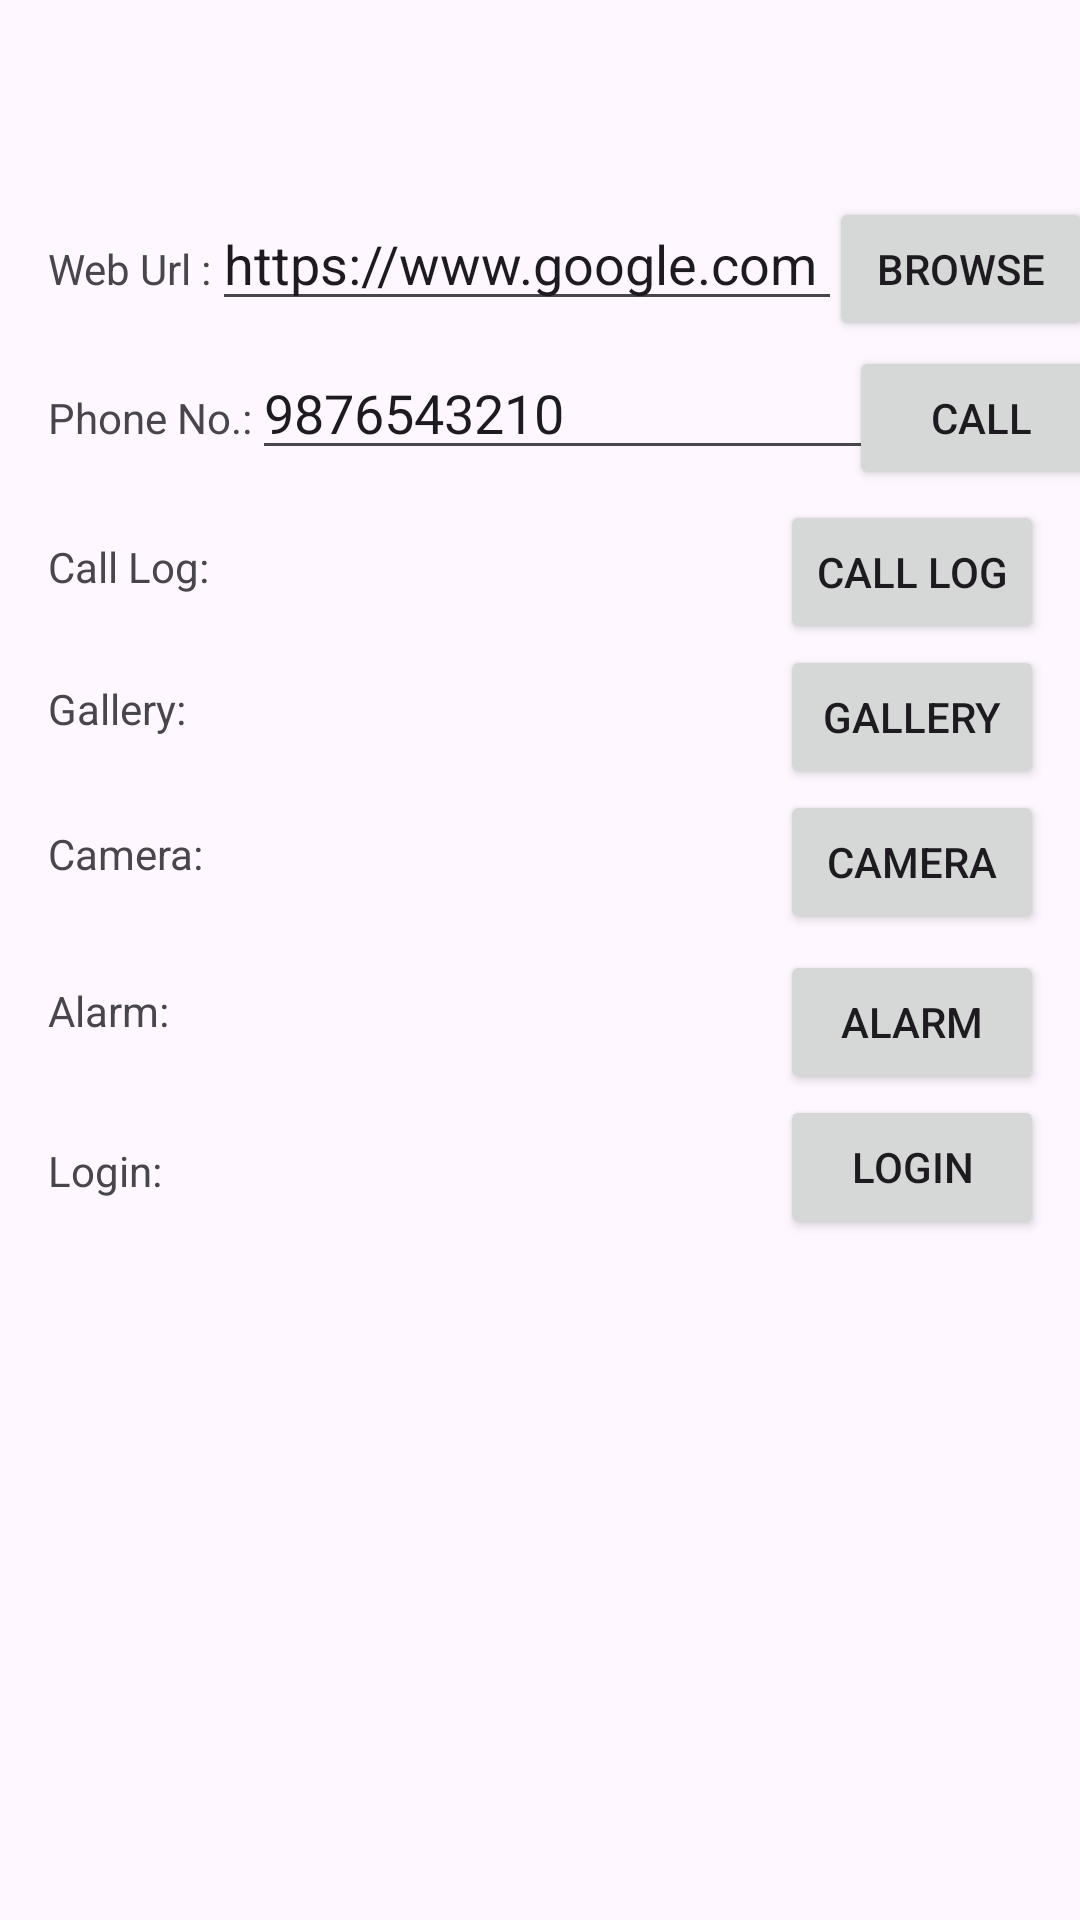

Layout XML and referenced resources for this Android screen:
<!-- AndroidManifest.xml: application theme Theme._24012011119_MAD_Practical3 -->
<!-- res/layout/activity_main.xml -->
<?xml version="1.0" encoding="utf-8"?>
<androidx.constraintlayout.widget.ConstraintLayout xmlns:android="http://schemas.android.com/apk/res/android"
    xmlns:app="http://schemas.android.com/apk/res-auto"
    xmlns:tools="http://schemas.android.com/tools"
    android:id="@+id/main"
    android:layout_width="match_parent"
    android:layout_height="match_parent"
    tools:context=".MainActivity">

    <TextView
        android:id="@+id/tvWebUrl"
        android:layout_width="wrap_content"
        android:layout_height="wrap_content"
        android:layout_marginStart="16dp"
        android:layout_marginTop="80dp"
        android:text="Web Url :"
        app:layout_constraintStart_toStartOf="parent"
        app:layout_constraintTop_toTopOf="parent" />

    <EditText
        android:id="@+id/etWebUrl"
        android:layout_width="wrap_content"
        android:layout_height="wrap_content"
        android:ems="10"
        android:inputType="text"
        android:text="https://www.google.com"
        app:layout_constraintStart_toEndOf="@+id/tvWebUrl"
        app:layout_constraintBaseline_toBaselineOf="@+id/tvWebUrl" />

    <Button
        android:id="@+id/btn_Browse"
        android:layout_width="wrap_content"
        android:layout_height="wrap_content"
        android:text="Browse"
        app:layout_constraintBottom_toBottomOf="@+id/tvWebUrl"
        app:layout_constraintEnd_toEndOf="parent"
        app:layout_constraintStart_toEndOf="@+id/etWebUrl"
        app:layout_constraintTop_toTopOf="@+id/tvWebUrl" />


    <TextView
        android:id="@+id/tvPhone"
        android:layout_width="wrap_content"
        android:layout_height="wrap_content"
        android:layout_marginStart="16dp"
        android:layout_marginTop="16dp"
        android:text="Phone No.:"
        app:layout_constraintStart_toStartOf="parent"
        app:layout_constraintTop_toBottomOf="@+id/btn_Browse" />

    <EditText
        android:id="@+id/etPhone"
        android:layout_width="wrap_content"
        android:layout_height="wrap_content"
        android:ems="10"
        android:inputType="phone"
        android:text="9876543210"
        app:layout_constraintBaseline_toBaselineOf="@+id/tvPhone"
        app:layout_constraintStart_toEndOf="@+id/tvPhone" />

    <Button
        android:id="@+id/btn_Call"
        android:layout_width="wrap_content"
        android:layout_height="wrap_content"
        android:text="Call"
        app:layout_constraintTop_toTopOf="@+id/tvPhone"
        app:layout_constraintBottom_toBottomOf="@+id/tvPhone"
        app:layout_constraintStart_toEndOf="@+id/etPhone"
        app:layout_constraintEnd_toEndOf="parent" />

    <TextView
        android:id="@+id/tvCallLog"
        android:layout_width="wrap_content"
        android:layout_height="wrap_content"
        android:layout_marginStart="16dp"
        android:layout_marginTop="16dp"
        android:text="Call Log:"
        app:layout_constraintStart_toStartOf="parent"
        app:layout_constraintTop_toBottomOf="@+id/btn_Call" />

    <Button
        android:id="@+id/btn_CallLog"
        android:layout_width="wrap_content"
        android:layout_height="wrap_content"
        android:layout_marginEnd="12dp"
        android:text="Call Log"
        app:layout_constraintBottom_toBottomOf="@+id/tvCallLog"
        app:layout_constraintEnd_toEndOf="parent"
        app:layout_constraintTop_toTopOf="@+id/tvCallLog"
        app:layout_constraintVertical_bias="0.448" />

    <TextView
        android:id="@+id/tvGallery"
        android:layout_width="wrap_content"
        android:layout_height="wrap_content"
        android:layout_marginStart="16dp"
        android:layout_marginTop="12dp"
        android:text="Gallery:"
        app:layout_constraintStart_toStartOf="parent"
        app:layout_constraintTop_toBottomOf="@+id/btn_CallLog" />

    <Button
        android:id="@+id/btn_Gallery"
        android:layout_width="wrap_content"
        android:layout_height="wrap_content"
        android:layout_marginEnd="12dp"
        android:text="Gallery"
        app:layout_constraintBottom_toBottomOf="@+id/tvGallery"
        app:layout_constraintEnd_toEndOf="parent"
        app:layout_constraintTop_toTopOf="@+id/tvGallery"
        app:layout_constraintVertical_bias="0.413" />

    <TextView
        android:id="@+id/tvCamera"
        android:layout_width="wrap_content"
        android:layout_height="wrap_content"
        android:layout_marginStart="16dp"
        android:layout_marginTop="12dp"
        android:text="Camera:"
        app:layout_constraintStart_toStartOf="parent"
        app:layout_constraintTop_toBottomOf="@+id/btn_Gallery" />

    <Button
        android:id="@+id/btn_Camera"
        android:layout_width="wrap_content"
        android:layout_height="wrap_content"
        android:layout_marginEnd="12dp"
        android:text="Camera"
        app:layout_constraintBottom_toBottomOf="@+id/tvCamera"
        app:layout_constraintEnd_toEndOf="parent"
        app:layout_constraintTop_toTopOf="@+id/tvCamera"
        app:layout_constraintVertical_bias="0.413" />

    <TextView
        android:id="@+id/tvAlarm"
        android:layout_width="wrap_content"
        android:layout_height="wrap_content"
        android:layout_marginStart="16dp"
        android:layout_marginTop="16dp"
        android:text="Alarm:"
        app:layout_constraintStart_toStartOf="parent"
        app:layout_constraintTop_toBottomOf="@+id/btn_Camera" />

    <Button
        android:id="@+id/btn_Alarm"
        android:layout_width="wrap_content"
        android:layout_height="wrap_content"
        android:layout_marginEnd="12dp"
        android:text="Alarm"
        app:layout_constraintBottom_toBottomOf="@+id/tvAlarm"
        app:layout_constraintEnd_toEndOf="parent"
        app:layout_constraintTop_toTopOf="@+id/tvAlarm"
        app:layout_constraintVertical_bias="0.379" />

    <TextView
        android:id="@+id/tvLogin"
        android:layout_width="wrap_content"
        android:layout_height="wrap_content"
        android:layout_marginStart="16dp"
        android:layout_marginTop="16dp"
        android:text="Login:"
        app:layout_constraintStart_toStartOf="parent"
        app:layout_constraintTop_toBottomOf="@+id/btn_Alarm" />

    <Button
        android:id="@+id/btn_Login"
        android:layout_width="wrap_content"
        android:layout_height="wrap_content"
        android:layout_marginEnd="12dp"
        android:text="Login"
        app:layout_constraintBottom_toBottomOf="@+id/tvLogin"
        app:layout_constraintEnd_toEndOf="parent"
        app:layout_constraintTop_toTopOf="@+id/tvLogin"
        app:layout_constraintVertical_bias="0.551" />

</androidx.constraintlayout.widget.ConstraintLayout>
<!-- resources referenced by this layout -->
<resources>
  <style name="Theme._24012011119_MAD_Practical3" parent="Base.Theme._24012011119_MAD_Practical3" />
  <style name="Base.Theme._24012011119_MAD_Practical3" parent="Theme.Material3.DayNight.NoActionBar">
          
          
      </style>
</resources>
